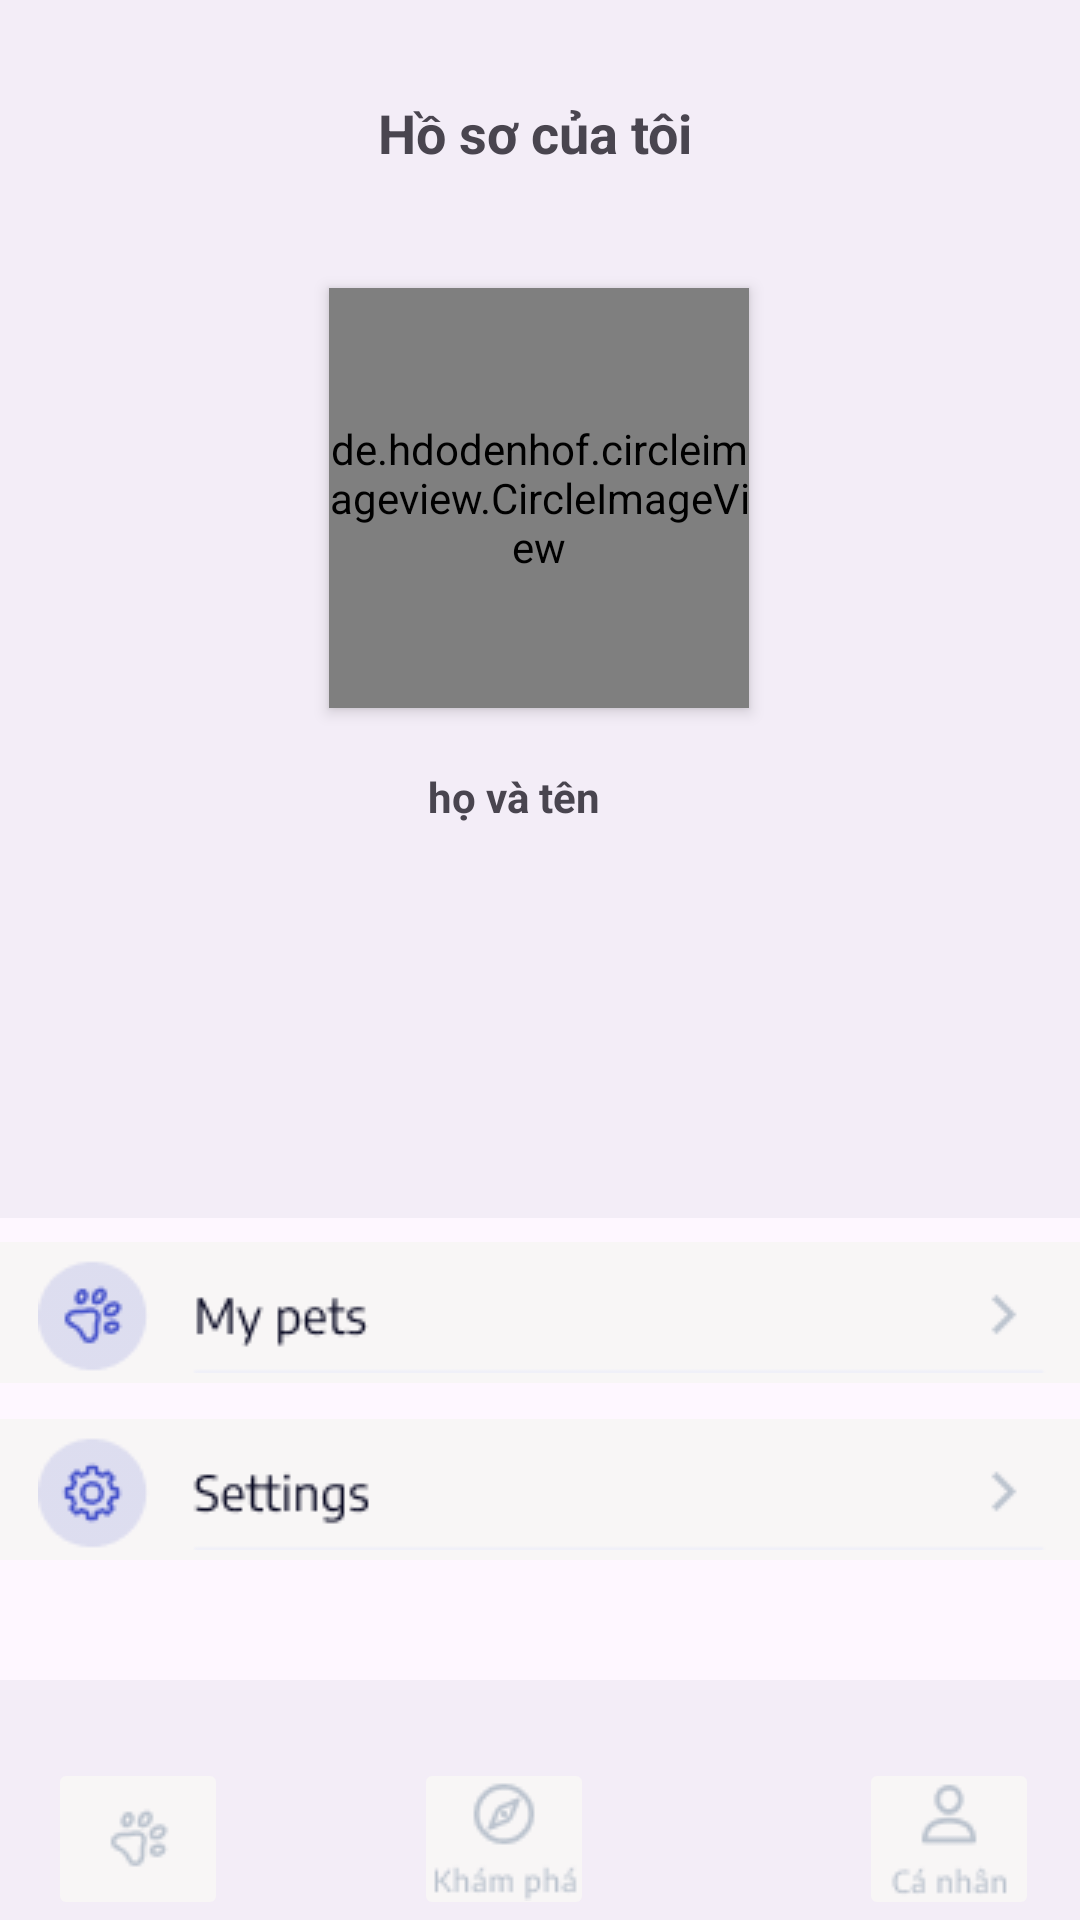

Layout XML and referenced resources for this Android screen:
<!-- AndroidManifest.xml: application theme Theme.SocialForPet -->
<!-- res/layout/activity_profile_start.xml -->
<?xml version="1.0" encoding="utf-8"?>
<androidx.constraintlayout.widget.ConstraintLayout xmlns:android="http://schemas.android.com/apk/res/android"
    xmlns:app="http://schemas.android.com/apk/res-auto"
    xmlns:tools="http://schemas.android.com/tools"
    android:layout_width="match_parent"
    android:layout_height="match_parent"
    tools:context=".profile_start">

    <com.google.android.material.bottomappbar.BottomAppBar
        android:id="@+id/bottomAppBar2"
        android:layout_width="407dp"
        android:layout_height="406dp"
        android:layout_gravity="bottom"
        android:foreground="@drawable/rectangle"
        app:layout_constraintEnd_toEndOf="parent"
        app:layout_constraintStart_toStartOf="parent"
        app:layout_constraintTop_toTopOf="parent"
        tools:ignore="BottomAppBar" />

    <TextView
        android:id="@+id/textView14"
        android:layout_width="wrap_content"
        android:layout_height="wrap_content"
        android:layout_marginTop="32dp"
        android:text="@string/profile"
        android:textSize="18sp"
        android:textStyle="bold"
        app:layout_constraintEnd_toEndOf="parent"
        app:layout_constraintHorizontal_bias="0.494"
        app:layout_constraintStart_toStartOf="parent"
        app:layout_constraintTop_toTopOf="parent" />

    <de.hdodenhof.circleimageview.CircleImageView
        android:id="@+id/img_avatar"
        android:layout_width="140dp"
        android:layout_height="140dp"
        android:layout_marginTop="96dp"
        android:background="@color/white"
        android:elevation="3dp"
        android:inputType="text"
        android:scaleType="centerCrop"
        android:src="@drawable/avatar_human"
        app:layout_constraintEnd_toEndOf="parent"
        app:layout_constraintHorizontal_bias="0.498"
        app:layout_constraintStart_toStartOf="parent"
        app:layout_constraintTop_toTopOf="parent" />

    <com.google.android.material.bottomappbar.BottomAppBar
        android:id="@+id/bottomAppBar4"
        android:layout_width="409dp"
        android:layout_height="wrap_content"
        android:layout_gravity="bottom"
        app:layout_constraintBottom_toBottomOf="parent"
        app:layout_constraintEnd_toEndOf="parent"
        app:layout_constraintStart_toStartOf="parent"
        tools:ignore="BottomAppBar" />

    <ImageButton
        android:id="@+id/imgBtn_CaNhan"
        android:layout_width="60dp"
        android:layout_height="54dp"
        android:backgroundTint="#F8F6F6"
        app:layout_constraintBottom_toBottomOf="parent"
        app:layout_constraintEnd_toEndOf="parent"
        app:layout_constraintHorizontal_bias="0.954"
        app:layout_constraintStart_toStartOf="parent"
        app:srcCompat="@drawable/profile"
        android:contentDescription="@string/profile" />

    <ImageButton
        android:id="@+id/imgBtn_KhamPha"
        android:layout_width="60dp"
        android:layout_height="54dp"
        android:backgroundTint="#F8F6F6"
        android:src="@drawable/normal"
        app:layout_constraintBottom_toBottomOf="parent"
        app:layout_constraintEnd_toEndOf="parent"
        app:layout_constraintStart_toStartOf="@+id/bottomAppBar4" />

    <ImageButton
        android:id="@+id/imgBtn_Pet"
        android:layout_width="60dp"
        android:layout_height="54dp"
        android:layout_marginStart="16dp"
        android:backgroundTint="#F8F6F6"
        android:src="@drawable/pet"
        app:layout_constraintBottom_toBottomOf="parent"
        app:layout_constraintEnd_toEndOf="@+id/bottomAppBar4"
        app:layout_constraintHorizontal_bias="0.0"
        app:layout_constraintStart_toStartOf="parent" />

    <ImageButton
        android:id="@+id/imageButton9"
        android:layout_width="413dp"
        android:layout_height="59dp"
        android:layout_marginTop="2dp"
        android:backgroundTint="#F8F6F6"
        app:layout_constraintEnd_toEndOf="parent"
        app:layout_constraintStart_toStartOf="parent"
        app:layout_constraintTop_toBottomOf="@+id/bottomAppBar2"
        app:srcCompat="@drawable/button1" />

    <ImageButton
        android:id="@+id/imageButton10"
        android:layout_width="413dp"
        android:layout_height="59dp"
        android:backgroundTint="#F8F6F6"
        app:layout_constraintEnd_toEndOf="parent"
        app:layout_constraintStart_toStartOf="parent"
        app:layout_constraintTop_toBottomOf="@+id/imageButton9"
        app:srcCompat="@drawable/button2" />

    <TextView
        android:id="@+id/txt_hoten"
        android:layout_marginLeft="150dp"
        android:layout_width="225dp"
        android:layout_height="31dp"
        android:layout_marginTop="20dp"
        android:text="@string/name"
        android:textStyle="bold"
        app:layout_constraintEnd_toEndOf="parent"
        app:layout_constraintStart_toStartOf="parent"
        app:layout_constraintTop_toBottomOf="@+id/img_avatar" />



</androidx.constraintlayout.widget.ConstraintLayout>
<!-- resources referenced by this layout -->
<resources>
  <!-- drawable avatar_human (drawable) -->
  <vector xmlns:android="http://schemas.android.com/apk/res/android"
      android:width="80dp"
      android:height="80dp"
      android:viewportWidth="80"
      android:viewportHeight="80">
      <path
          android:fillColor="#FFFFFFFF"
          android:pathData="M0 40C0 17.9 17.9 0 40 0s40 17.9 40 40-17.9 40-40 40S0 62.1 0 40Z"/>
      <path
          android:fillColor="#FF2F5BA9"
          android:fillType="evenOdd"
          android:pathData="M48.05 47.47c-2.48 1.65-5.4 2.53-8.37 2.53-4 0-7.84-1.58-10.66-4.4-2.83-2.8-4.42-6.62-4.42-10.6 0-2.97 0.88-5.87 2.54-8.33 1.66-2.47 4.01-4.4 6.77-5.53 2.75-1.13 5.78-1.43 8.7-0.85 2.93 0.58 5.62 2 7.73 4.1 2.1 2.1 3.54 4.77 4.12 7.68 0.59 2.91 0.29 5.93-0.85 8.67-1.15 2.74-3.08 5.08-5.56 6.73Z"/>
      <path
          android:fillColor="#FF7E9CD1"
          android:pathData="M67.35 68.88C60.17 75.77 50.42 80 39.68 80 28.94 80 19.18 75.77 12 68.88c2.51-9.7 19.06-14.6 27.68-14.6 8.62 0 25.16 4.9 27.67 14.6Z"/>
  </vector>
  <!-- drawable button1: png bitmap (drawable, 2691 bytes) -->
  <!-- drawable button2: png bitmap (drawable, 2907 bytes) -->
  <!-- drawable normal: png bitmap (drawable, 1469 bytes) -->
  <!-- drawable pet: png bitmap (drawable, 810 bytes) -->
  <!-- drawable profile: png bitmap (drawable, 1139 bytes) -->
  <!-- drawable rectangle: png bitmap (drawable, 10871 bytes) -->
  <string name="name">họ và tên</string>
  <string name="profile">Hồ sơ của tôi</string>
  <style name="Theme.SocialForPet" parent="Base.Theme.SocialForPet" />
  <style name="Base.Theme.SocialForPet" parent="Theme.Material3.DayNight.NoActionBar">
          
          
      </style>
  <!-- not gathered from this repository: default colours our renderer supplied (Android Studio template values) -->
  <color name="white">#FFFFFFFF</color>
</resources>
